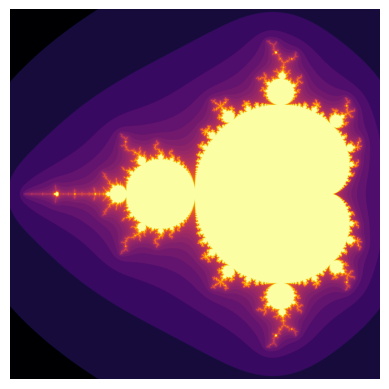

Python code for this plot:
import numpy as np
import matplotlib.pyplot as plt

shape        = (2000, 2000)
max_radius   = 10
total_iters  = 100
xrange       = (-2.1, 0.6)
yrange       = (-1.35, 1.35)

rec = np.linspace(*xrange, shape[0])[:, None]
imc = np.linspace(*yrange, shape[1])[None, :]
c   = rec + 1j * imc
z   = 0 * c
mandelbrot = total_iters * np.ones(shape)

for i in range(total_iters):
    z = z**2 + c
    diverged = (np.abs(z) > max_radius) & (mandelbrot == total_iters)
    z[diverged] = c[diverged] = 0
    mandelbrot[diverged] = i

plt.axis('off')
plt.imshow(mandelbrot.T, cmap = 'inferno', norm = 'log', extent = xrange + yrange)
plt.savefig('MIB0001_MandelbrotSet.png', dpi = 1000, bbox_inches='tight', pad_inches = 0)
